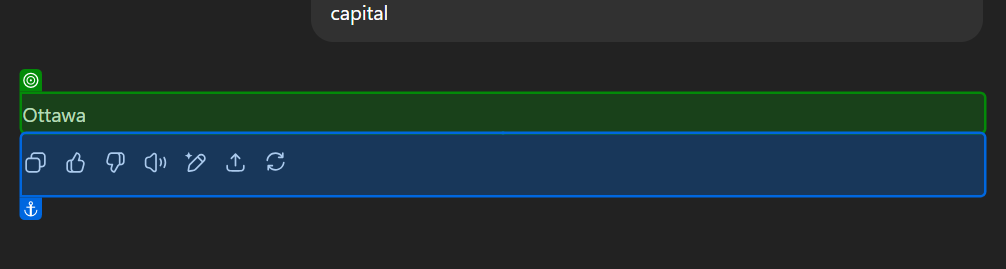
Task: Robotic Enterprise Framework
Workflow: test

Step 1: get-text from the paragraph in window 'Canada capital request' (msedge.exe)
